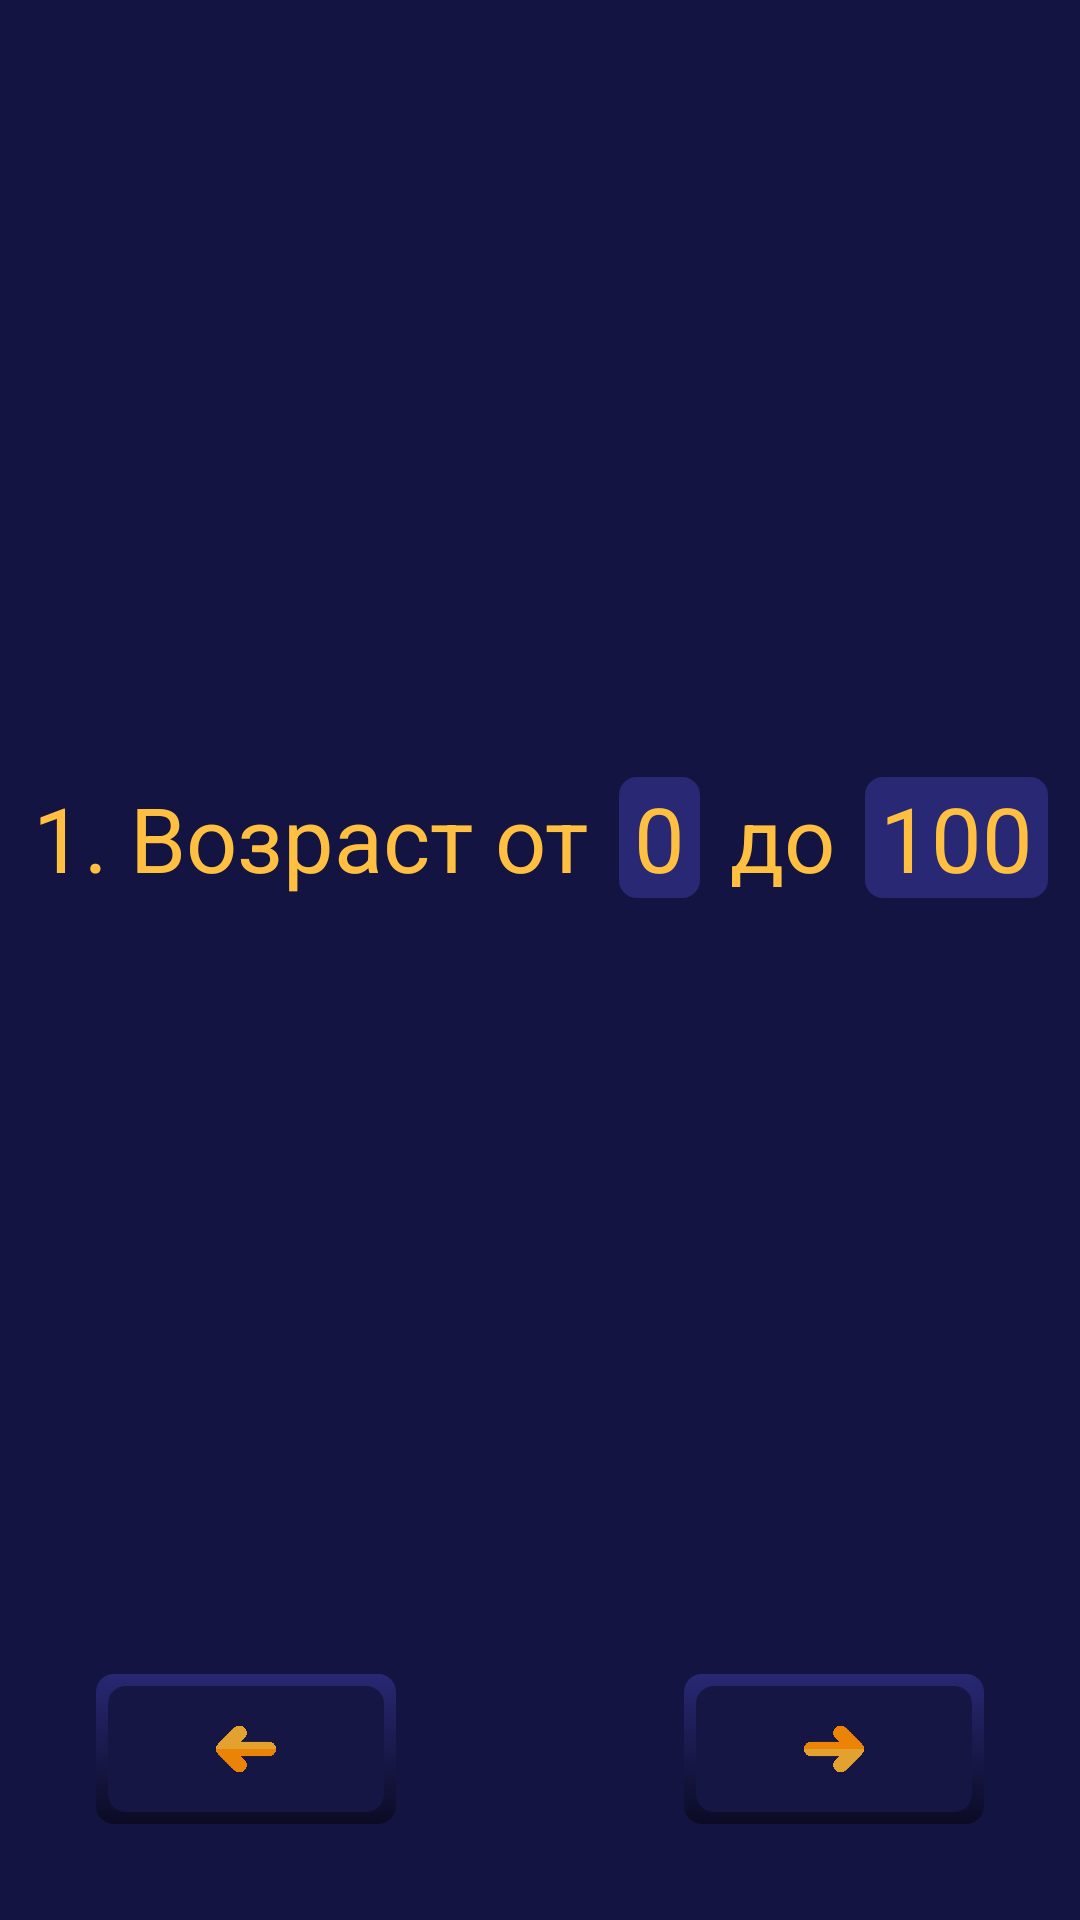

Produce the Android XML layout that renders to this screen, including the resource entries it uses.
<!-- AndroidManifest.xml: application theme Theme.Presents -->
<!-- res/layout/fragment_age_night.xml -->
<?xml version="1.0" encoding="utf-8"?>
<androidx.constraintlayout.widget.ConstraintLayout xmlns:android="http://schemas.android.com/apk/res/android"
    xmlns:app="http://schemas.android.com/apk/res-auto"
    xmlns:tools="http://schemas.android.com/tools"
    android:id="@+id/frameLayout12"
    android:layout_width="match_parent"
    android:layout_height="match_parent"
    android:background="@color/back_night"
    tools:context=".AgeFragmentNight">

    <TextView
        android:id="@+id/textView21"
        android:layout_width="wrap_content"
        android:layout_height="wrap_content"
        android:text="1. Возраст от"
        android:textColor="@color/text_click"
        android:textSize="30dp"
        app:layout_constraintBottom_toTopOf="@+id/back_to_start_night"
        app:layout_constraintEnd_toStartOf="@+id/from4"
        app:layout_constraintHorizontal_bias="0.5"
        app:layout_constraintHorizontal_chainStyle="packed"
        app:layout_constraintStart_toStartOf="parent"
        app:layout_constraintTop_toTopOf="parent" />

    <EditText
        android:id="@+id/from4"
        android:layout_width="wrap_content"
        android:layout_height="wrap_content"
        android:layout_marginStart="10dp"
        android:background="@drawable/text_input_night"
        android:inputType="number"
        android:paddingLeft="5dp"
        android:paddingRight="5dp"
        android:text="0"
        android:textColor="@color/text_click"
        android:textSize="30dp"
        app:layout_constraintBottom_toTopOf="@+id/next_to_person_night"
        app:layout_constraintEnd_toStartOf="@+id/textView22"
        app:layout_constraintHorizontal_bias="0.5"
        app:layout_constraintStart_toEndOf="@+id/textView21"
        app:layout_constraintTop_toTopOf="parent" />

    <EditText
        android:id="@+id/to4"
        android:layout_width="wrap_content"
        android:layout_height="wrap_content"
        android:layout_marginStart="10dp"
        android:background="@drawable/text_input_night"
        android:inputType="number"
        android:paddingLeft="5dp"
        android:paddingRight="5dp"
        android:text="100"
        android:textColor="@color/text_click"
        android:textSize="30dp"
        app:layout_constraintBottom_toTopOf="@+id/next_to_person_night"
        app:layout_constraintEnd_toEndOf="parent"
        app:layout_constraintHorizontal_bias="0.5"
        app:layout_constraintStart_toEndOf="@+id/textView22"
        app:layout_constraintTop_toTopOf="parent" />

    <TextView
        android:id="@+id/textView22"
        android:layout_width="wrap_content"
        android:layout_height="wrap_content"
        android:layout_marginStart="10dp"
        android:text="до"
        android:textColor="@color/text_click"
        android:textSize="30dp"
        app:layout_constraintBottom_toTopOf="@+id/next_to_person_night"
        app:layout_constraintEnd_toStartOf="@+id/to4"
        app:layout_constraintHorizontal_bias="0.5"
        app:layout_constraintStart_toEndOf="@+id/from4"
        app:layout_constraintTop_toTopOf="parent" />

    <ImageButton
        android:id="@+id/back_to_start_night"
        android:layout_width="100dp"
        android:layout_height="50dp"
        android:layout_marginStart="32dp"
        android:layout_marginBottom="32dp"
        android:background="@drawable/button_shadow_night"
        app:layout_constraintBottom_toBottomOf="parent"
        app:layout_constraintStart_toStartOf="parent" />

    <ImageButton
        android:id="@+id/next_to_person_night"
        android:layout_width="100dp"
        android:layout_height="50dp"
        android:layout_marginEnd="32dp"
        android:layout_marginBottom="32dp"
        android:background="@drawable/button_shadow_night"
        app:layout_constraintBottom_toBottomOf="parent"
        app:layout_constraintEnd_toEndOf="parent" />

    <ImageView
        android:id="@+id/imageView94"
        android:layout_width="20dp"
        android:layout_height="20dp"
        android:src="@drawable/arrow_night"
        app:layout_constraintBottom_toBottomOf="@+id/back_to_start_night"
        app:layout_constraintEnd_toEndOf="@+id/back_to_start_night"
        app:layout_constraintStart_toStartOf="@+id/back_to_start_night"
        app:layout_constraintTop_toTopOf="@+id/back_to_start_night" />

    <ImageView
        android:id="@+id/imageView95"
        android:layout_width="20dp"
        android:layout_height="20dp"
        android:rotation="180"
        android:src="@drawable/arrow_night"
        app:layout_constraintBottom_toBottomOf="@+id/next_to_person_night"
        app:layout_constraintEnd_toEndOf="@+id/next_to_person_night"
        app:layout_constraintStart_toStartOf="@+id/next_to_person_night"
        app:layout_constraintTop_toTopOf="@+id/next_to_person_night" />

</androidx.constraintlayout.widget.ConstraintLayout>
<!-- resources referenced by this layout -->
<resources>
  <color name="back_night">#141443</color>
  <color name="text_click">#FFC042</color>
  <!-- drawable arrow_night: png bitmap (drawable-v24, 79974 bytes) -->
  <!-- drawable button_shadow_night (drawable) -->
  <selector xmlns:android="http://schemas.android.com/apk/res/android">
      <item>
          <layer-list>
              <item>
                  <shape>
                      <gradient android:angle="270"
                          android:endColor="#0B0B25" android:startColor="#282874" />
                      <corners android:radius="6dp" />
                      <padding android:bottom="4dp" android:right="4dp"
                          android:top="4dp" android:left="4dp" />
                  </shape>
              </item>
  
              <item>
                  <shape>
                      <corners android:radius="6dp" />
                      <solid android:color="#161645" />
                  </shape>
              </item>
          </layer-list>
      </item>
  
  </selector>
  <!-- drawable text_input_night (drawable) -->
  <?xml version="1.0" encoding="utf-8"?>
  <selector xmlns:android="http://schemas.android.com/apk/res/android">
      <item>
          <shape>
              <corners android:radius="6dp" />
              <solid android:color="#282874" />
          </shape>
      </item>
  </selector>
  <style name="Theme.Presents" parent="Theme.AppCompat.DayNight.NoActionBar">
          
          <item name="colorPrimary">@color/purple_500</item>
          <item name="colorPrimaryVariant">@color/purple_500</item>
          <item name="colorOnPrimary">@color/purple_500</item>
          
          <item name="colorSecondary">@color/teal_200</item>
          <item name="colorSecondaryVariant">@color/teal_700</item>
          <item name="colorOnSecondary">@color/black</item>
          
          <item name="android:statusBarColor" tools:targetApi="l">?attr/colorPrimaryVariant</item>
          <item name="fontFamily">@font/ptserif</item>
          
      </style>
  <!-- not gathered from this repository: default colours our renderer supplied (Android Studio template values) -->
  <color name="purple_500">#FF6200EE</color>
  <color name="teal_200">#FF03DAC5</color>
  <color name="teal_700">#FF018786</color>
  <color name="black">#FF000000</color>
</resources>
